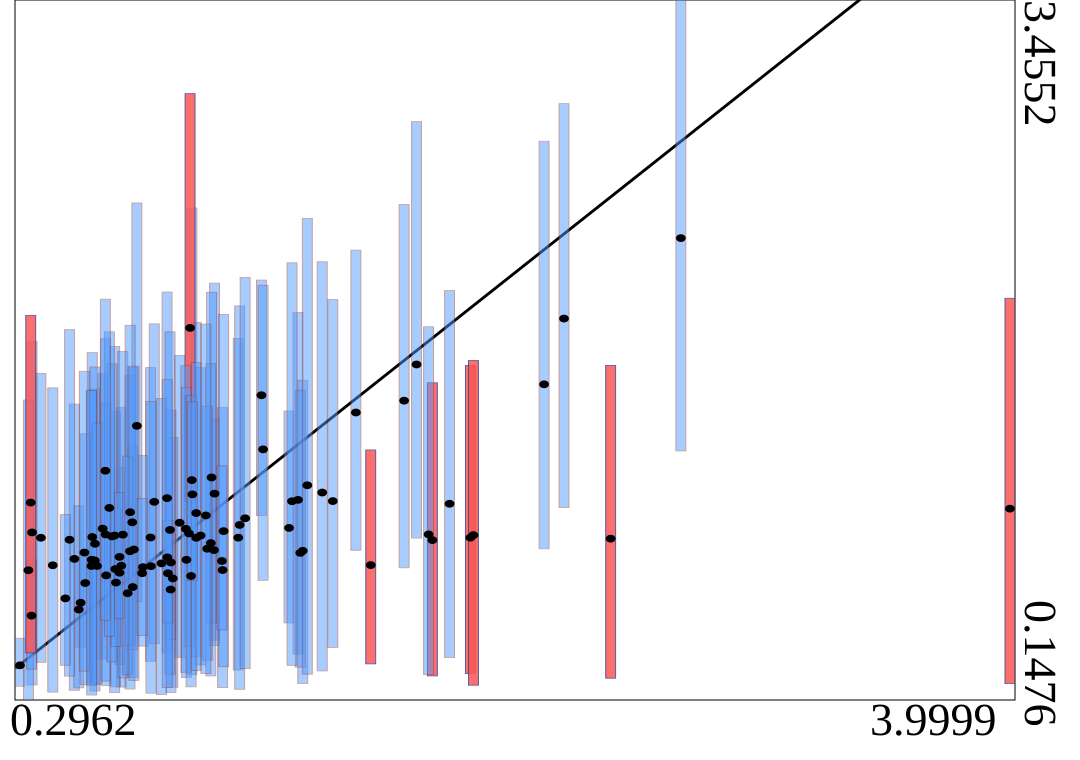

The file beside this chart, header and first rows:
truth	estimates	95HPDlow	95HPDup
0.6056	0.9575	0.3411	1.689
0.6755	0.782	0.2087	1.531
0.2962	0.3114	0.2127	0.4394
0.9393	1.186	0.2671	2.472
1.024	1.123	0.4304	2.117
0.7079	0.8504	0.1995	1.683
0.5232	0.6071	0.398	0.8241
0.3747	0.9142	0.3257	1.69
0.4997	0.8144	0.1937	1.546
1.2	1.588	1.019	2.132
0.9556	1.031	0.3518	1.931
1.303	0.9607	0.5121	1.513
0.9289	0.9346	0.4006	1.581
1.054	0.7617	0.2062	1.53
0.3415	0.9394	0.2188	1.841
1.337	1.093	0.3639	1.979
0.9327	1.906	1.084	3.013
1.78	1.733	0.9127	2.88
0.6689	0.749	0.3146	1.244
1.427	1.128	0.2851	2.218
1.467	1.087	0.3956	2.04
0.6187	0.7364	0.2166	1.549
1.354	0.8526	0.2254	1.658
0.5761	0.8067	0.2212	1.618
1.113	0.9147	0.2892	1.856
0.5667	0.9175	0.2297	1.789
0.653	0.7662	0.2102	1.511
0.7848	0.9155	0.3307	1.718
0.8936	0.9852	0.3492	1.776
0.577	0.8857	0.1902	1.721
0.5162	0.5752	0.205	1.065
1.058	0.9456	0.3046	1.97
2.769	2.33	1.325	3.455
0.7987	1.084	0.4136	1.925
0.8681	0.7221	0.2081	1.388
0.6505	0.9249	0.1827	1.818
1.022	0.8559	0.4049	1.475
0.7563	0.7753	0.4024	1.303
0.3279	0.7606	0.1476	1.565
1.553	1.506	0.8552	2.273
0.4818	0.9049	0.2605	1.897
1.345	0.8428	0.303	1.611
0.8465	1.102	0.3695	2.075
1.314	1.087	0.3115	2.213
0.5634	0.7809	0.2161	1.609
0.917	0.9562	0.2775	1.727
0.6812	0.9288	0.2516	1.795
0.5404	0.7003	0.2213	1.406
1.371	1.162	0.2696	2.424
0.9189	0.8101	0.2538	1.625
0.7864	0.78	0.18	1.558
4	1.052	0.2251	2.046
2.506	0.91	0.2505	1.729
0.7336	1.443	0.6119	2.496
0.861	0.7976	0.1828	1.517
0.6167	0.9297	0.2371	1.855
1.052	0.8045	0.4789	1.254
0.419	0.7842	0.185	1.622
0.3396	0.5463	0.2936	0.8097
0.6405	0.9206	0.3272	1.736
... 40 more rows
